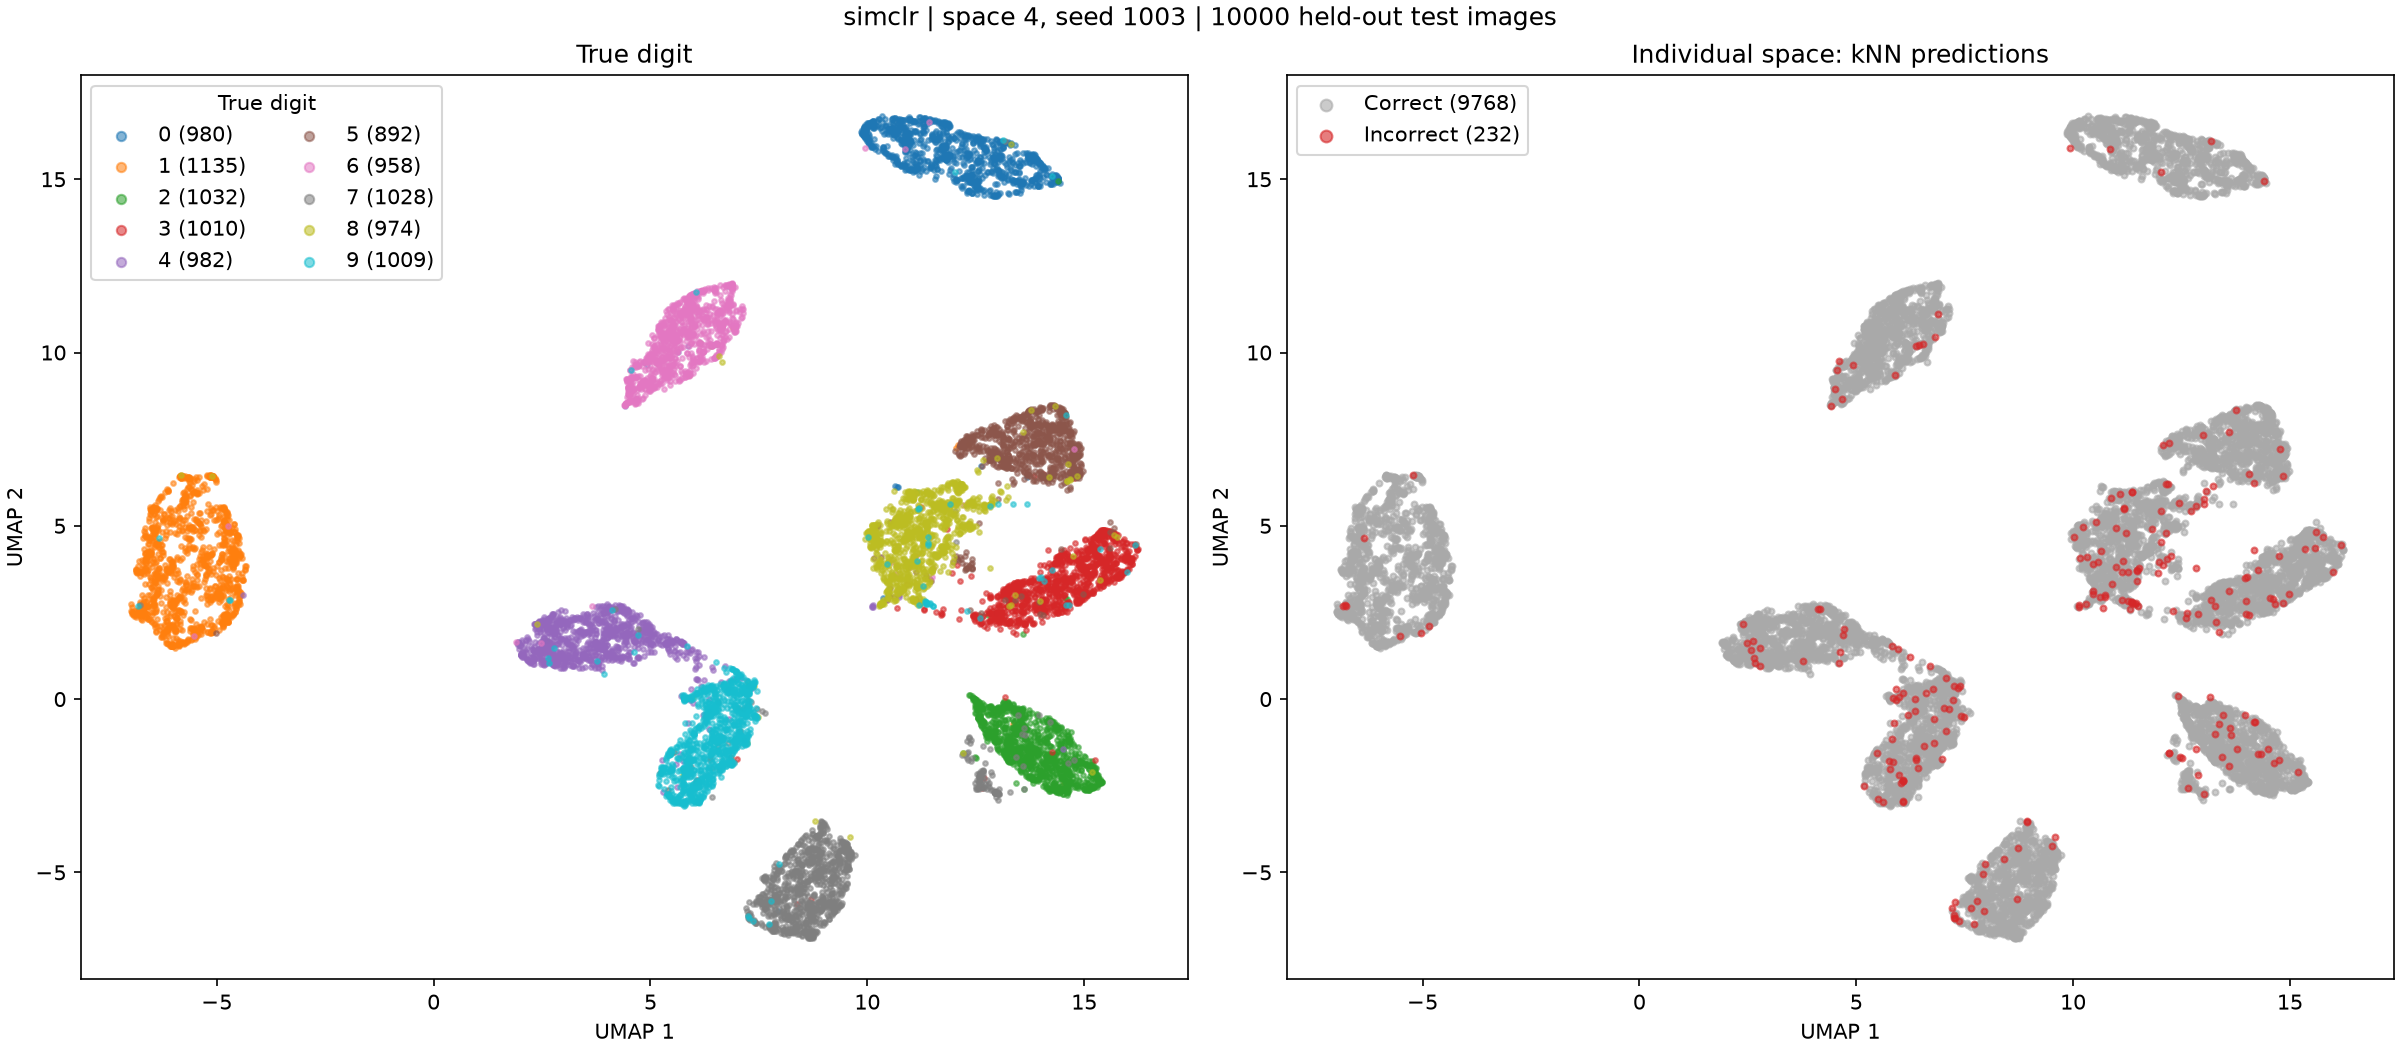

Source data for this figure (header and first rows):
test_index, digit, prediction, umap_1, umap_2
0, 7, 7, 8.256, -6.603
1, 2, 2, 14.09, -2.475
2, 1, 1, -5.496, 1.929
3, 0, 0, 13.58, 15.45
4, 4, 4, 2.286, 1.248
5, 1, 1, -5.455, 3.608
6, 4, 4, 2.449, 1.401
7, 9, 9, 7.084, -1.22
8, 5, 5, 13.17, 6.938
9, 9, 9, 6.518, -0.1401
10, 0, 0, 10.54, 16.45
11, 6, 6, 6.32, 11.86
12, 9, 9, 6.062, -1.361
13, 0, 0, 11.31, 16.34
14, 1, 1, -6.088, 4.814
15, 5, 5, 14.89, 6.477
16, 9, 9, 5.984, -2.58
17, 7, 7, 8.914, -6.51
18, 3, 5, 14.18, 4.304
19, 4, 4, 2.412, 1.425
20, 9, 9, 6.535, 0.2762
21, 6, 6, 6.526, 11.13
22, 6, 6, 5.977, 11.68
23, 5, 5, 14.51, 7.787
24, 4, 4, 2.044, 1.228
25, 0, 0, 14.09, 15.32
26, 7, 7, 8.053, -6.736
27, 4, 4, 3.183, 1.543
28, 0, 0, 12.7, 15.78
29, 1, 1, -6.829, 3.68
30, 3, 3, 14.27, 2.719
31, 1, 1, -6.805, 2.555
32, 3, 3, 14.79, 3.586
33, 4, 4, 2.848, 1.873
34, 7, 7, 8.854, -5.118
35, 2, 2, 14.97, -2.187
36, 7, 7, 12.96, -2.815
37, 1, 1, -6.601, 4.001
38, 2, 2, 15.26, -2.323
39, 1, 1, -5.713, 5.597
40, 1, 1, -6.041, 1.533
41, 7, 7, 12.95, -2.684
42, 4, 4, 4.076, 1.856
43, 2, 2, 14.76, -1.349
44, 3, 3, 15.21, 3.052
45, 5, 5, 14.79, 6.963
46, 1, 1, -6.526, 5.476
47, 2, 2, 15.1, -2.451
48, 4, 4, 5.829, 1.362
49, 4, 4, 2.865, 1.077
50, 6, 6, 6.613, 10.85
51, 3, 3, 13.39, 3.345
52, 5, 5, 14.21, 7.559
53, 5, 5, 14.93, 6.538
54, 6, 6, 6.043, 11.7
55, 0, 0, 11.76, 15.8
56, 4, 4, 3.689, 1.385
57, 1, 1, -5.911, 2.16
58, 9, 9, 6.562, -1.475
59, 5, 5, 14.39, 8.383
... 9,940 more rows
